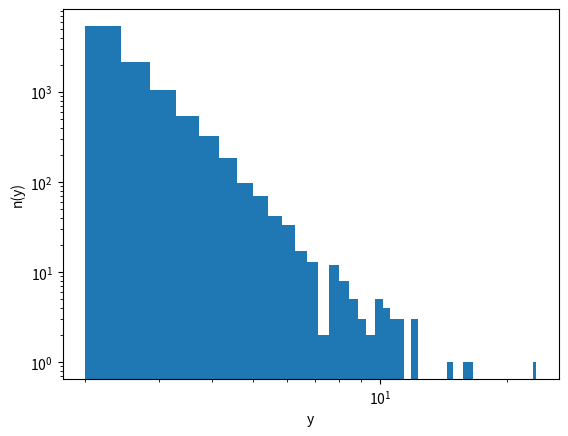

Write the Python code that produced this figure. (Note: this script raises an exception after producing the figure.)
# Exercise3.py

import numpy as np
from numpy.random import rand
import matplotlib.pyplot as plt

def f(x, alpha):
    res = 2 * np.power(1-x, 1 / (1-alpha))
    return res

f = np.vectorize(f)

# parameters
samples = 10000
alpha_true = 5

x = rand(samples,1)

# creating a plot we will only use to create bins and samples
bin_count = 50
n, bins, patches = plt.hist(f(x, alpha_true), bins=bin_count, density=False, label='Occurences in interval')

plt.xlabel('y')
plt.ylabel('n(y)')

plt.xscale('log')
plt.yscale('log')
plt.savefig('build/Ex3-log.pdf')
plt.clf()

# testing if the distribution is correct

# testing powerlaw for occurences and the middle point of each interval
midpoints = np.zeros(bin_count)

for i in range(0, bin_count):
    midpoints[i] = (bins[i] + bins[i+1]) / 2

# same procedure as in Ex 2: testing a power law with a curve fit
from scipy.optimize import curve_fit

def p(x, A, alpha):
    return A * np.power(x, -1 * alpha)

popt, pcov = curve_fit(p, midpoints, n, p0=(n[0],5))
# extracting the parameters and errors
A = popt[0]
alpha = popt[1]
errors = np.sqrt(np.diag(pcov))
alpha_err = errors[1]

print(f'\\alpha = {alpha:.4f} \pm {alpha_err:.4f}')


# now actual plotting
n, bins, patches = plt.hist(f(x, alpha_true), bins=bin_count, density=False, label='Random distribution')

x_plot = np.linspace(2,10)
plt.plot(x_plot, p(x_plot,A,alpha), label=rf'Power law $A \cdot x^{{-\alpha}}$ with $\alpha = {alpha:.3f}$')

plt.legend()

plt.xlabel('y')
plt.ylabel('n(y)')

plt.savefig('build/Ex3.pdf')
